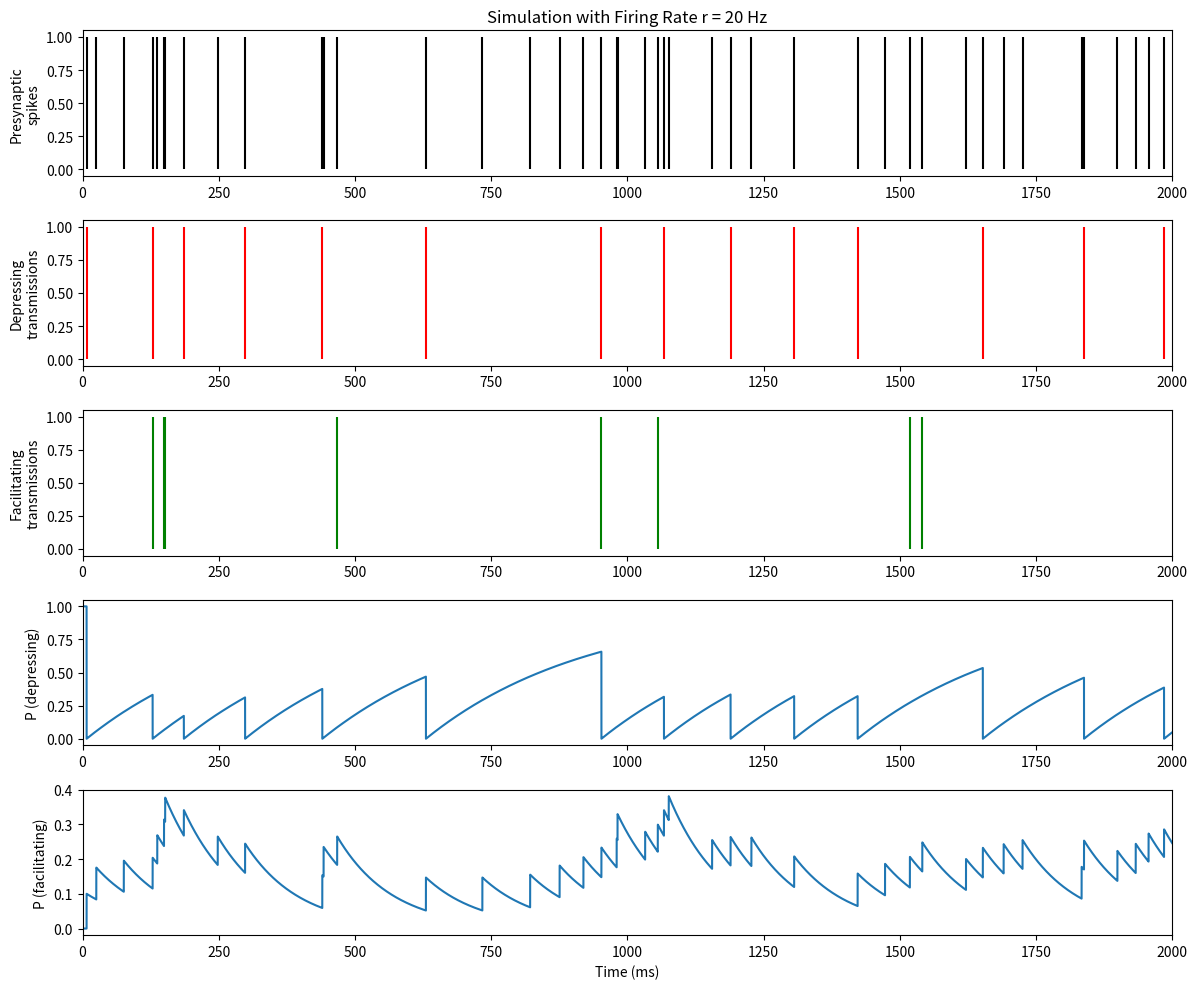

Here is the Python script that generated this plot:
import numpy as np
import matplotlib.pyplot as plt

# Simulation parameters
T = 2000            # Total simulation time in ms
dt = 0.1            # Time step in ms
dt_sec = dt / 1000  # Convert dt from ms to seconds
time = np.arange(0, T, dt)
n_steps = len(time)

# Firing rate parameter
r = 20              # Firing rate in Hz - you can change this value

# Synapse parameters
tau_P_depressing = 300     # Time constant for depressing synapse in ms
P0_depressing = 1.0        # Resting release probability for depressing synapse

tau_P_facilitating = 100   # Time constant for facilitating synapse in ms
P0_facilitating = 0.0      # Resting release probability for facilitating synapse

# Initialize arrays
pre_spikes = np.zeros(n_steps)       # Presynaptic spike train (0 or 1)
P_depressing = np.ones(n_steps)      # P for depressing synapse
P_facilitating = np.zeros(n_steps)   # P for facilitating synapse
trans_depressing = np.zeros(n_steps) # Transmissions from depressing synapse
trans_facilitating = np.zeros(n_steps) # Transmissions from facilitating synapse

# Set initial values
P_depressing[0] = P0_depressing
P_facilitating[0] = P0_facilitating

# Generate presynaptic spike train and update synapse states
for i in range(1, n_steps):
    # Generate a spike with probability r*dt (convert dt to seconds)
    spike_probability = r * dt_sec
    
    if np.random.rand() < spike_probability:
        # Record presynaptic spike
        pre_spikes[i] = 1
        
        # For depressing synapse: check for transmitter release
        if np.random.rand() < P_depressing[i-1]:
            trans_depressing[i] = 1
            P_depressing[i] = 0  # P resets to 0 after release
        else:
            # No transmission, P remains unchanged for this step
            P_depressing[i] = P_depressing[i-1]
            
        # For facilitating synapse: check for transmitter release
        if np.random.rand() < P_facilitating[i-1]:
            trans_facilitating[i] = 1
            
        # P increases by 0.1(1-P) for facilitating synapse regardless of transmission
        P_facilitating[i] = P_facilitating[i-1] + 0.1 * (1 - P_facilitating[i-1])
        
    else:
        # No presynaptic spike
        # Update P values according to differential equations
        
        # For depressing synapse: τ_P * dP/dt = P0 - P
        P_depressing[i] = P_depressing[i-1] + dt/tau_P_depressing * (P0_depressing - P_depressing[i-1])
        
        # For facilitating synapse: τ_P * dP/dt = P0 - P
        P_facilitating[i] = P_facilitating[i-1] + dt/tau_P_facilitating * (P0_facilitating - P_facilitating[i-1])

# Create stacked plots
plt.figure(figsize=(12, 10))

# Plot 1: Presynaptic spikes
plt.subplot(5, 1, 1)
plt.vlines(time[pre_spikes > 0], 0, 1, color='k')
plt.ylabel('Presynaptic\nspikes')
plt.title(f'Simulation with Firing Rate r = {r} Hz')
plt.xlim(0, T)

# Plot 2: Depressing synapse transmissions
plt.subplot(5, 1, 2)
plt.vlines(time[trans_depressing > 0], 0, 1, color='r')
plt.ylabel('Depressing\ntransmissions')
plt.xlim(0, T)

# Plot 3: Facilitating synapse transmissions
plt.subplot(5, 1, 3)
plt.vlines(time[trans_facilitating > 0], 0, 1, color='g')
plt.ylabel('Facilitating\ntransmissions')
plt.xlim(0, T)

# Plot 4: P for depressing synapse
plt.subplot(5, 1, 4)
plt.plot(time, P_depressing)
plt.ylabel('P (depressing)')
plt.xlim(0, T)

# Plot 5: P for facilitating synapse
plt.subplot(5, 1, 5)
plt.plot(time, P_facilitating)
plt.xlabel('Time (ms)')
plt.ylabel('P (facilitating)')
plt.xlim(0, T)

plt.tight_layout()
plt.savefig("synapse_simulation.png", dpi=300)
plt.show()
